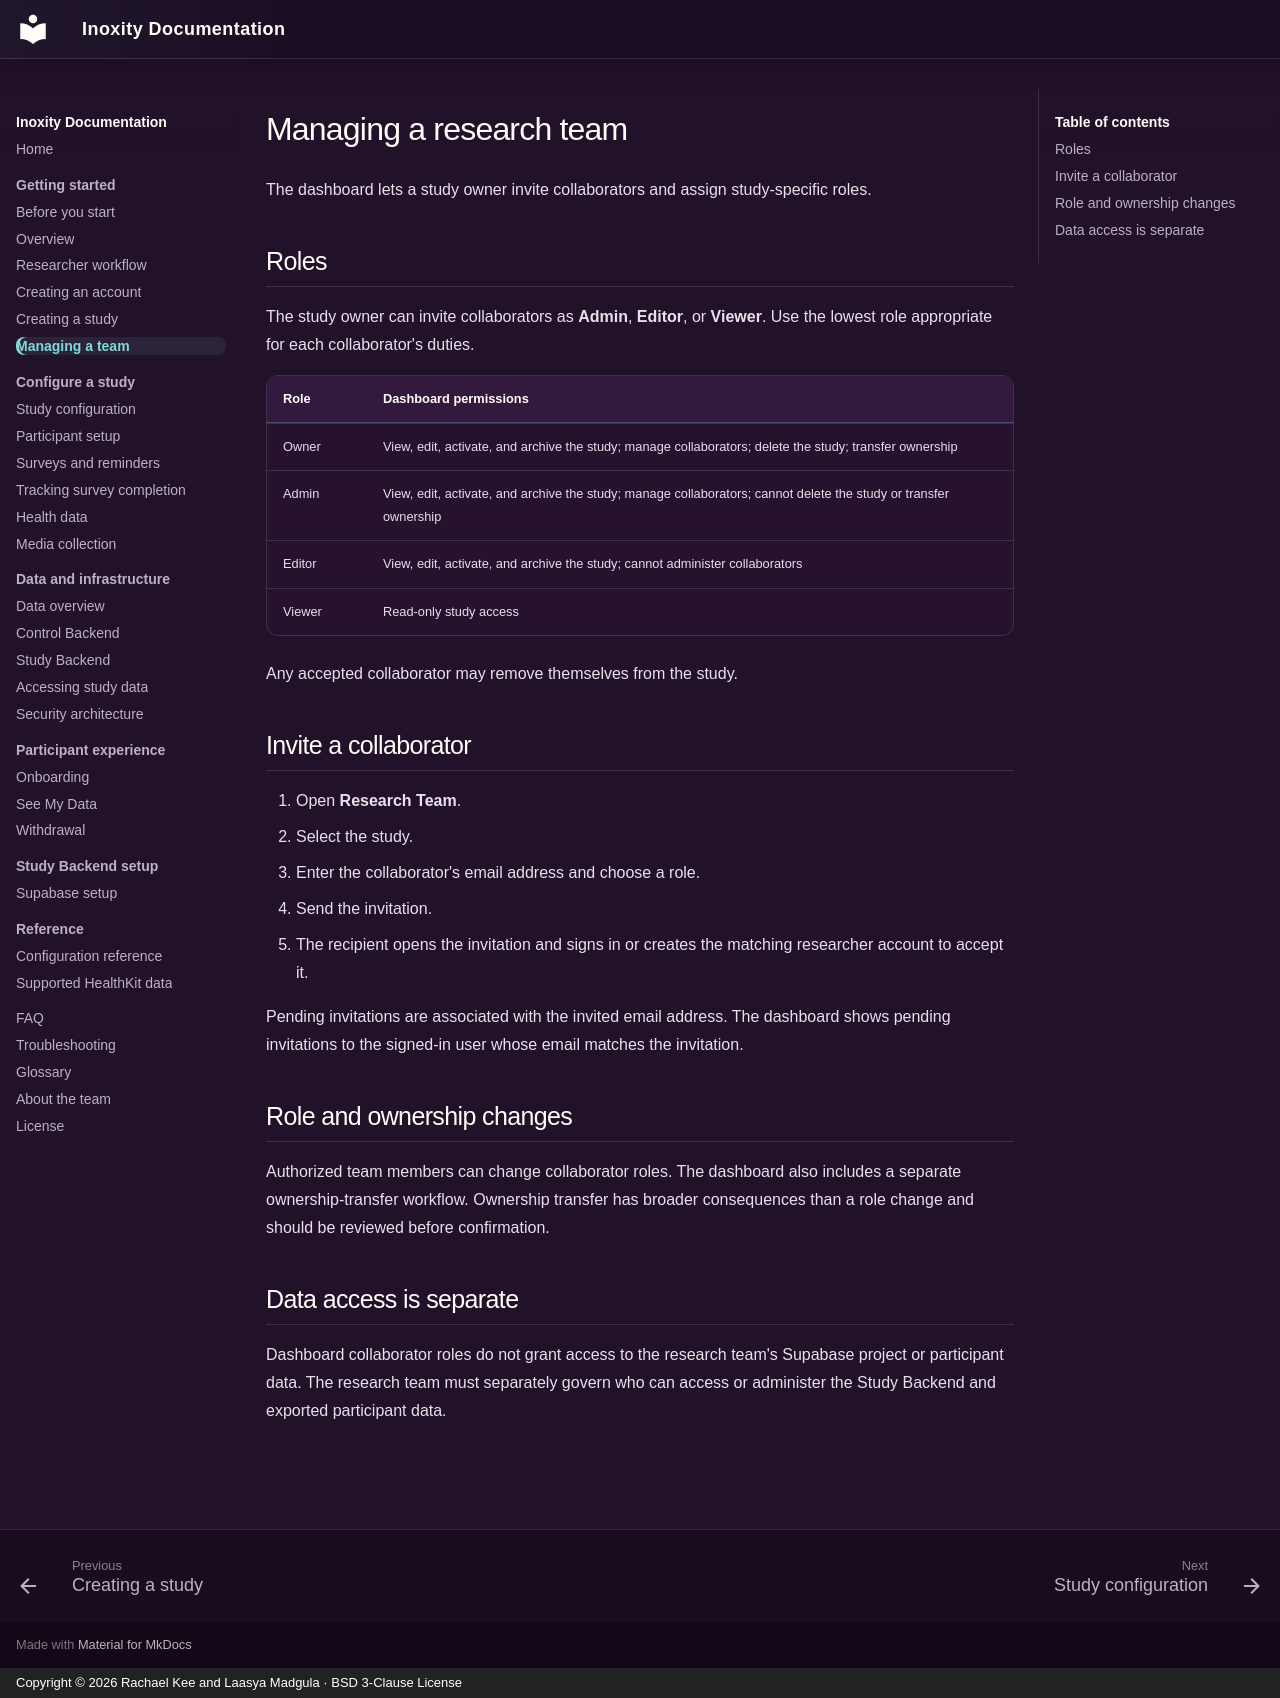

repository: inoxity/inoxity-dashboard · page: getting-started/managing-a-team/index.html · generator: mkdocs · copyright: Copyright © 2026 Rachael Kee and Laasya Madgula · BSD 3-Clause License

# Managing a research team

The dashboard lets a study owner invite collaborators and assign study-specific roles.

## Roles

The study owner can invite collaborators as **Admin**, **Editor**, or **Viewer**. Use the lowest role appropriate for each collaborator's duties.

| Role | Dashboard permissions |
| --- | --- |
| Owner | View, edit, activate, and archive the study; manage collaborators; delete the study; transfer ownership |
| Admin | View, edit, activate, and archive the study; manage collaborators; cannot delete the study or transfer ownership |
| Editor | View, edit, activate, and archive the study; cannot administer collaborators |
| Viewer | Read-only study access |

Any accepted collaborator may remove themselves from the study.

## Invite a collaborator

1. Open **Research Team**.
2. Select the study.
3. Enter the collaborator's email address and choose a role.
4. Send the invitation.
5. The recipient opens the invitation and signs in or creates the matching researcher account to accept it.

Pending invitations are associated with the invited email address. The dashboard shows pending invitations to the signed-in user whose email matches the invitation.

## Role and ownership changes

Authorized team members can change collaborator roles. The dashboard also includes a separate ownership-transfer workflow. Ownership transfer has broader consequences than a role change and should be reviewed before confirmation.

## Data access is separate

Dashboard collaborator roles do not grant access to the research team's Supabase project or participant data. The research team must separately govern who can access or administer the Study Backend and exported participant data.
